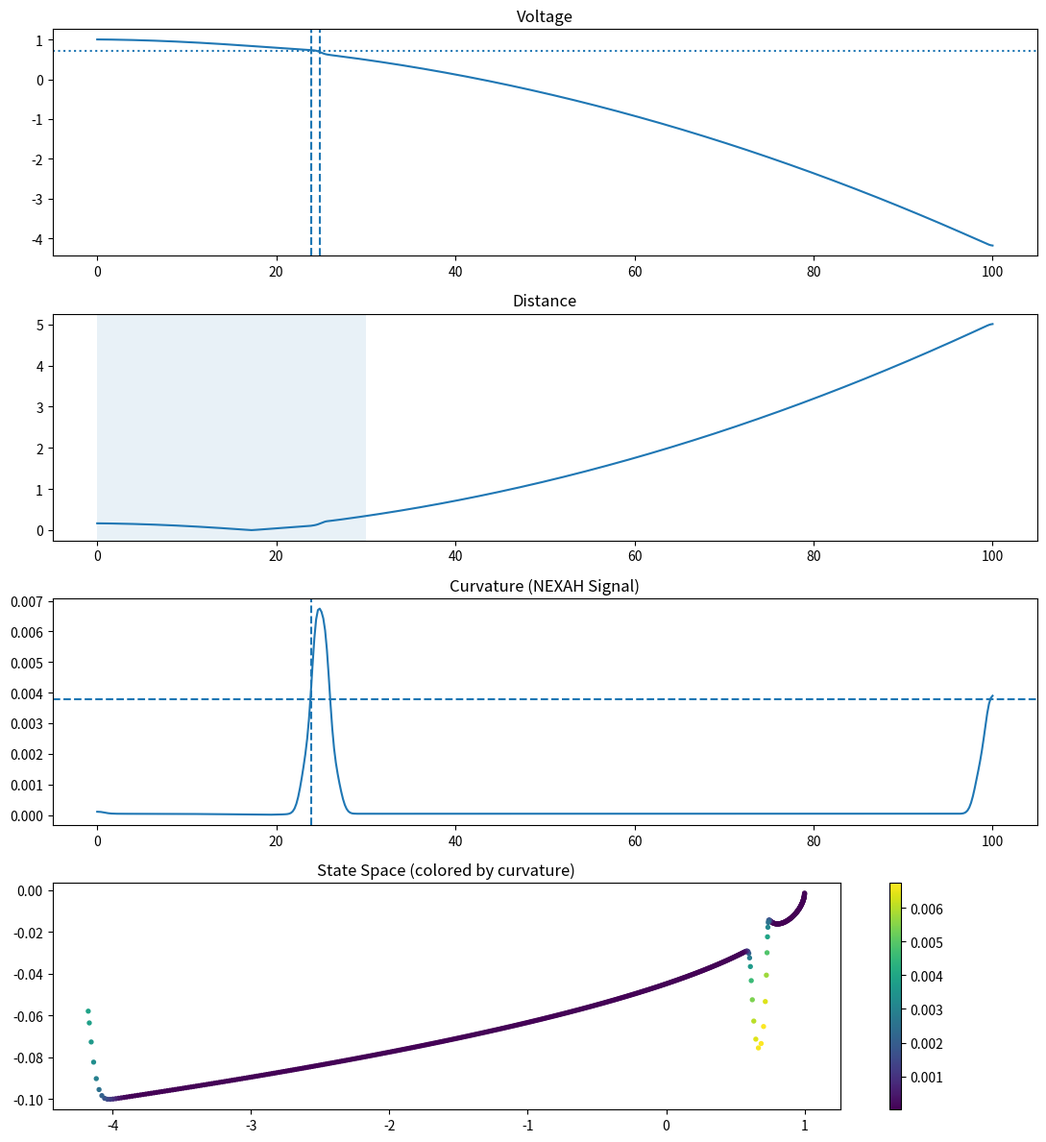

Write Python code to recreate this figure.
import os
import csv
import numpy as np
import matplotlib.pyplot as plt
from scipy.ndimage import gaussian_filter1d


# ============================================================
# ⚡ NEXAH Validation Skeleton (Curvature Upgrade)
# ============================================================


def sustained_first_crossing(mask, t, min_samples=3):
    mask = np.asarray(mask, dtype=bool)

    if min_samples <= 1:
        idx = np.where(mask)[0]
        return t[idx[0]] if len(idx) > 0 else None

    for i in range(0, len(mask) - min_samples + 1):
        if np.all(mask[i:i + min_samples]):
            return t[i]

    return None


def compute_lead_time(t_collapse, t_detection):
    if t_collapse is None or t_detection is None:
        return None
    return t_collapse - t_detection


def run_validation(data,
                   output_dir="APPLICATIONS/power_systems/VALIDATION_LAYER/outputs",
                   scenario_name="synthetic_validation"):

    t = np.asarray(data["time"])
    V = np.asarray(data["voltage"])

    os.makedirs(output_dir, exist_ok=True)

    # -----------------------------
    # Parameters
    # -----------------------------
    V_threshold = 0.7
    dv_threshold = -0.02

    stable_fraction = 0.30
    smooth_sigma = 2
    sustained_samples = 3

    stable_idx = int(stable_fraction * len(t))

    # -----------------------------
    # Features
    # -----------------------------
    V_smooth = gaussian_filter1d(V, sigma=smooth_sigma)

    dv_dt = np.gradient(V_smooth, t)
    dv_dt = gaussian_filter1d(dv_dt, sigma=smooth_sigma)

    d2v_dt2 = np.gradient(dv_dt, t)
    d2v_dt2 = gaussian_filter1d(d2v_dt2, sigma=smooth_sigma)

    # -----------------------------
    # State
    # -----------------------------
    x = np.vstack([V_smooth, dv_dt, d2v_dt2]).T

    x_stable = x[:stable_idx]
    mu_stable = np.mean(x_stable, axis=0)

    # -----------------------------
    # Distance (baseline signal)
    # -----------------------------
    distance = np.linalg.norm(x - mu_stable, axis=1)

    d_dist = np.gradient(distance, t)
    d_dist = gaussian_filter1d(d_dist, sigma=smooth_sigma)

    # -----------------------------
    # 🔥 NEW: Curvature Signal
    # -----------------------------
    dx_dt = np.gradient(x, axis=0)
    d2x_dt2 = np.gradient(dx_dt, axis=0)

    curvature = np.linalg.norm(d2x_dt2, axis=1)
    curvature = gaussian_filter1d(curvature, sigma=smooth_sigma)

    # -----------------------------
    # Thresholds (ONLY stable region!)
    # -----------------------------
    curvature_stable = curvature[:stable_idx]

    curvature_threshold = (
        np.mean(curvature_stable)
        + 2.0 * np.std(curvature_stable)
    )

    # -----------------------------
    # Detection
    # -----------------------------
    collapse_mask = V_smooth < V_threshold
    classical_mask = dv_dt < dv_threshold
    nexah_mask = curvature > curvature_threshold  # ← KEY CHANGE

    t_collapse = sustained_first_crossing(collapse_mask, t, sustained_samples)
    t_classical = sustained_first_crossing(classical_mask, t, sustained_samples)
    t_nexah = sustained_first_crossing(nexah_mask, t, sustained_samples)

    lead_classical = compute_lead_time(t_collapse, t_classical)
    lead_nexah = compute_lead_time(t_collapse, t_nexah)

    # -----------------------------
    # Output
    # -----------------------------
    print("\n=== NEXAH CURVATURE VALIDATION ===")
    print(f"Scenario:    {scenario_name}")
    print(f"Collapse:    {t_collapse}")
    print(f"Classical:   {t_classical} -> Δt = {lead_classical}")
    print(f"NEXAH(curv): {t_nexah} -> Δt = {lead_nexah}")

    # -----------------------------
    # Plot
    # -----------------------------
    fig, axs = plt.subplots(4, 1, figsize=(11, 12))

    # Voltage
    axs[0].plot(t, V_smooth)
    axs[0].axhline(V_threshold, linestyle=":")

    if t_collapse:
        axs[0].axvline(t_collapse, linestyle="--")
    if t_classical:
        axs[0].axvline(t_classical, linestyle="--")
    if t_nexah:
        axs[0].axvline(t_nexah, linestyle="--")

    axs[0].set_title("Voltage")

    # Distance
    axs[1].plot(t, distance)
    axs[1].axvspan(t[0], t[stable_idx], alpha=0.1)
    axs[1].set_title("Distance")

    # Curvature (NEW CORE)
    axs[2].plot(t, curvature)
    axs[2].axhline(curvature_threshold, linestyle="--")

    if t_nexah:
        axs[2].axvline(t_nexah, linestyle="--")

    axs[2].set_title("Curvature (NEXAH Signal)")

    # State space
    sc = axs[3].scatter(V_smooth, dv_dt, c=curvature, s=8)
    axs[3].set_title("State Space (colored by curvature)")

    plt.colorbar(sc, ax=axs[3])

    plt.tight_layout()
    plt.show()

    return {
        "t_collapse": t_collapse,
        "t_classical": t_classical,
        "t_nexah": t_nexah,
        "lead_classical": lead_classical,
        "lead_nexah": lead_nexah,
    }


# ============================================================
# Synthetic scenarios
# ============================================================

def make_synthetic_scenario(kind="precursor", n=500):
    t = np.linspace(0, 100, n)

    V = 1.0 - 0.002 * t - 0.0005 * t**2

    if kind == "precursor":
        precursor = 0.02 * np.exp((t - 18) / 5.0)
        precursor = precursor * (t < 25)
        V += precursor

    return {"time": t, "voltage": V}


if __name__ == "__main__":
    data = make_synthetic_scenario("precursor")
    run_validation(data, scenario_name="curvature_test")
